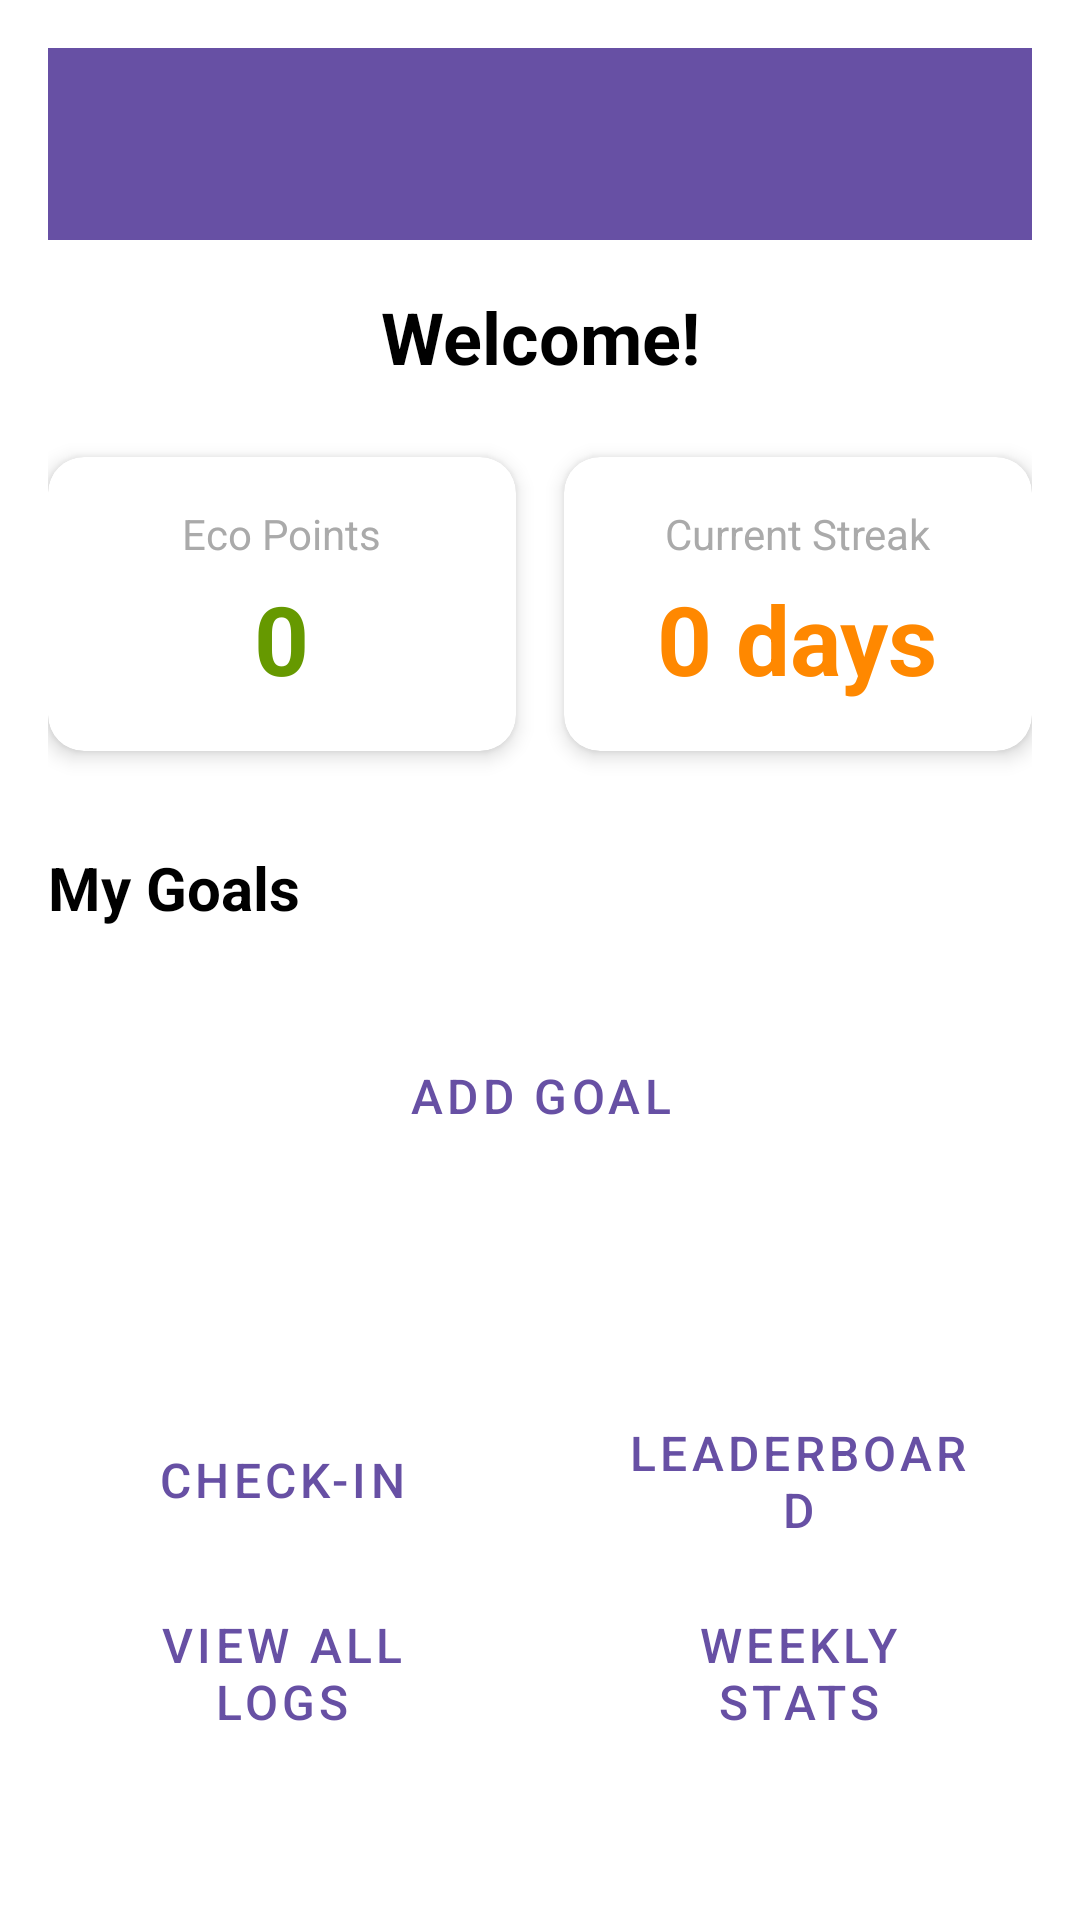

The Android layout XML behind this screen, and the referenced resources:
<!-- AndroidManifest.xml: application theme Theme.UsageTracker -->
<!-- res/layout/activity_dashboard.xml -->
<?xml version="1.0" encoding="utf-8"?>
<androidx.core.widget.NestedScrollView xmlns:android="http://schemas.android.com/apk/res/android"
    xmlns:app="http://schemas.android.com/apk/res-auto"
    xmlns:tools="http://schemas.android.com/tools"
    android:layout_width="match_parent"
    android:layout_height="match_parent"
    android:background="@android:color/white"
    tools:context=".DashboardActivity">

    <androidx.constraintlayout.widget.ConstraintLayout
        android:layout_width="match_parent"
        android:layout_height="wrap_content"
        android:padding="16dp">

        <com.google.android.material.appbar.AppBarLayout
            android:id="@+id/appBarLayout"
            android:layout_width="match_parent"
            android:layout_height="wrap_content"
            app:layout_constraintTop_toTopOf="parent">

            <androidx.appcompat.widget.Toolbar
                android:id="@+id/toolbar"
                android:layout_width="match_parent"
                android:layout_height="?attr/actionBarSize"
                android:background="?attr/colorPrimary"
                android:theme="@style/ThemeOverlay.AppCompat.Dark.ActionBar"
                app:popupTheme="@style/ThemeOverlay.AppCompat.Light" />
        </com.google.android.material.appbar.AppBarLayout>

        <TextView
            android:id="@+id/userNameTextView"
            android:layout_width="wrap_content"
            android:layout_height="wrap_content"
            android:text="Welcome!"
            android:textSize="24sp"
            android:textStyle="bold"
            android:textColor="@android:color/black"
            app:layout_constraintTop_toBottomOf="@id/appBarLayout"
            app:layout_constraintStart_toStartOf="parent"
            app:layout_constraintEnd_toEndOf="parent"
            android:layout_marginTop="16dp" />

        <androidx.cardview.widget.CardView
            android:id="@+id/ecoPointsCard"
            android:layout_width="0dp"
            android:layout_height="wrap_content"
            app:layout_constraintTop_toBottomOf="@id/userNameTextView"
            app:layout_constraintStart_toStartOf="parent"
            app:layout_constraintEnd_toStartOf="@id/streakCard"
            android:layout_marginTop="24dp"
            android:layout_marginEnd="8dp"
            app:cardCornerRadius="12dp"
            app:cardElevation="4dp">

            <LinearLayout
                android:layout_width="match_parent"
                android:layout_height="wrap_content"
                android:orientation="vertical"
                android:padding="16dp"
                android:gravity="center">

                <TextView
                    android:layout_width="wrap_content"
                    android:layout_height="wrap_content"
                    android:text="@string/eco_points"
                    android:textSize="14sp"
                    android:textColor="@android:color/darker_gray" />

                <TextView
                    android:id="@+id/ecoPointsTextView"
                    android:layout_width="wrap_content"
                    android:layout_height="wrap_content"
                    android:text="0"
                    android:textSize="32sp"
                    android:textStyle="bold"
                    android:textColor="@android:color/holo_green_dark"
                    android:layout_marginTop="4dp" />
            </LinearLayout>
        </androidx.cardview.widget.CardView>

        <androidx.cardview.widget.CardView
            android:id="@+id/streakCard"
            android:layout_width="0dp"
            android:layout_height="wrap_content"
            app:layout_constraintTop_toBottomOf="@id/userNameTextView"
            app:layout_constraintStart_toEndOf="@id/ecoPointsCard"
            app:layout_constraintEnd_toEndOf="parent"
            android:layout_marginTop="24dp"
            android:layout_marginStart="8dp"
            app:cardCornerRadius="12dp"
            app:cardElevation="4dp">

            <LinearLayout
                android:layout_width="match_parent"
                android:layout_height="wrap_content"
                android:orientation="vertical"
                android:padding="16dp"
                android:gravity="center">

                <TextView
                    android:layout_width="wrap_content"
                    android:layout_height="wrap_content"
                    android:text="@string/current_streak"
                    android:textSize="14sp"
                    android:textColor="@android:color/darker_gray" />

                <TextView
                    android:id="@+id/streakTextView"
                    android:layout_width="wrap_content"
                    android:layout_height="wrap_content"
                    android:text="0 days"
                    android:textSize="32sp"
                    android:textStyle="bold"
                    android:textColor="@android:color/holo_orange_dark"
                    android:layout_marginTop="4dp" />
            </LinearLayout>
        </androidx.cardview.widget.CardView>

        <TextView
            android:id="@+id/goalsTitleTextView"
            android:layout_width="wrap_content"
            android:layout_height="wrap_content"
            android:text="@string/my_goals"
            android:textSize="20sp"
            android:textStyle="bold"
            android:textColor="@android:color/black"
            app:layout_constraintTop_toBottomOf="@id/ecoPointsCard"
            app:layout_constraintStart_toStartOf="parent"
            android:layout_marginTop="32dp" />

        <androidx.recyclerview.widget.RecyclerView
            android:id="@+id/goalsRecyclerView"
            android:layout_width="match_parent"
            android:layout_height="wrap_content"
            android:nestedScrollingEnabled="false"
            app:layout_constraintTop_toBottomOf="@id/goalsTitleTextView"
            app:layout_constraintStart_toStartOf="parent"
            app:layout_constraintEnd_toEndOf="parent"
            android:layout_marginTop="16dp" />

        <Button
            android:id="@+id/addGoalButton"
            android:layout_width="match_parent"
            android:layout_height="wrap_content"
            android:text="@string/add_goal"
            android:textSize="16sp"
            app:layout_constraintTop_toBottomOf="@id/goalsRecyclerView"
            app:layout_constraintStart_toStartOf="parent"
            app:layout_constraintEnd_toEndOf="parent"
            android:layout_marginTop="16dp"
            style="@style/Widget.MaterialComponents.Button.OutlinedButton" />

        <Button
            android:id="@+id/logUsageButton"
            android:layout_width="match_parent"
            android:layout_height="wrap_content"
            android:text="@string/log_usage"
            android:textSize="16sp"
            android:textStyle="bold"
            app:layout_constraintTop_toBottomOf="@id/addGoalButton"
            app:layout_constraintStart_toStartOf="parent"
            app:layout_constraintEnd_toEndOf="parent"
            android:layout_marginTop="16dp"
            style="@style/Widget.MaterialComponents.Button" />

        <Button
            android:id="@+id/checkInButton"
            android:layout_width="0dp"
            android:layout_height="wrap_content"
            android:text="@string/check_in"
            android:textSize="16sp"
            app:layout_constraintTop_toBottomOf="@id/logUsageButton"
            app:layout_constraintStart_toStartOf="parent"
            app:layout_constraintEnd_toStartOf="@id/leaderboardButton"
            android:layout_marginTop="16dp"
            android:layout_marginEnd="8dp"
            style="@style/Widget.MaterialComponents.Button.OutlinedButton" />

        <Button
            android:id="@+id/leaderboardButton"
            android:layout_width="0dp"
            android:layout_height="wrap_content"
            android:text="@string/leaderboard"
            android:textSize="16sp"
            app:layout_constraintTop_toBottomOf="@id/logUsageButton"
            app:layout_constraintStart_toEndOf="@id/checkInButton"
            app:layout_constraintEnd_toEndOf="parent"
            android:layout_marginTop="16dp"
            android:layout_marginStart="8dp"
            style="@style/Widget.MaterialComponents.Button.OutlinedButton" />

        <Button
            android:id="@+id/viewLogsButton"
            android:layout_width="0dp"
            android:layout_height="wrap_content"
            android:text="View All Logs"
            android:textSize="16sp"
            app:layout_constraintTop_toBottomOf="@id/checkInButton"
            app:layout_constraintStart_toStartOf="parent"
            app:layout_constraintEnd_toStartOf="@id/weekStatsButton"
            android:layout_marginTop="16dp"
            android:layout_marginEnd="8dp"
            style="@style/Widget.MaterialComponents.Button.OutlinedButton" />

        <Button
            android:id="@+id/weekStatsButton"
            android:layout_width="0dp"
            android:layout_height="wrap_content"
            android:text="Weekly Stats"
            android:textSize="16sp"
            app:layout_constraintTop_toBottomOf="@id/checkInButton"
            app:layout_constraintStart_toEndOf="@id/viewLogsButton"
            app:layout_constraintEnd_toEndOf="parent"
            android:layout_marginTop="16dp"
            android:layout_marginStart="8dp"
            style="@style/Widget.MaterialComponents.Button.OutlinedButton" />

    </androidx.constraintlayout.widget.ConstraintLayout>

</androidx.core.widget.NestedScrollView>
<!-- resources referenced by this layout -->
<resources>
  <string name="add_goal">Add Goal</string>
  <string name="check_in">Check-In</string>
  <string name="current_streak">Current Streak</string>
  <string name="eco_points">Eco Points</string>
  <string name="leaderboard">Leaderboard</string>
  <string name="log_usage">Log Usage</string>
  <string name="my_goals">My Goals</string>
  <style name="Theme.UsageTracker" parent="Base.Theme.UsageTracker" />
  <style name="Base.Theme.UsageTracker" parent="Theme.Material3.DayNight.NoActionBar">
          
          
      </style>
</resources>
